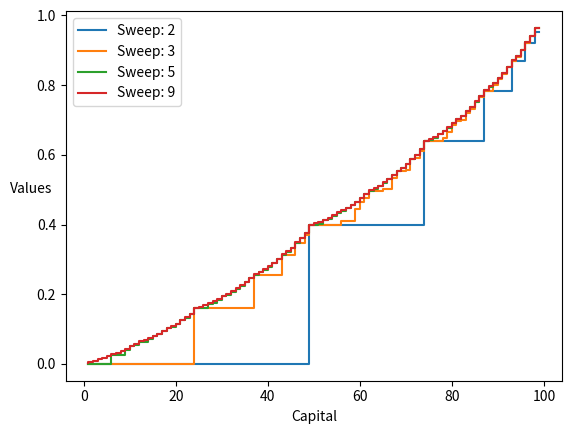
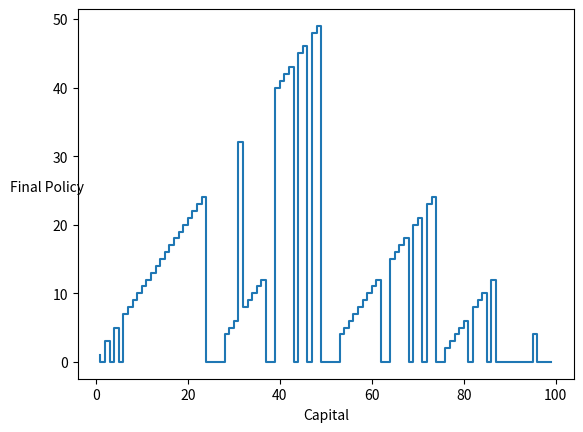

The matplotlib source for these figures, in order:

import numpy as np
import time

import matplotlib.pyplot as plt

''' 
Implement value iteration for the gambler’s problem and
solve it for ph = 0.25 and ph = 0.55. In programming, you may find it convenient to
introduce two dummy states corresponding to termination with capital of 0 and 100,
giving them values of 0 and 1 respectively. Show your results graphically, as in Figure 4.3.

Are your results stable as theta -> 0? 

# p(s', r | s, a) = Ph
# ^^^ Depends on whether Heads or tails
# possible next states are Heads => state += bet
#                          Tails => state -= bet

'''


def value_iteration(actions, rewards, theta, gamma, probability_heads):

    sweeps = []

    next_sweep_index = 1

    values = np.zeros(NUM_STATES)
    values[0] = 0
    values[NUM_STATES - 1] = 0

    delta = float('inf')
    i = 0
    while not (delta < theta):

        delta = 0

        # Don't include terminal states (s = 0 and s = 100)
        for s in states[1:NUM_STATES-1]:
            v = values[s]

            # Compute new V(s)
            max_value_a = 0

            for a in actions[s]:
                value_a = 0

                # Next state is heads
                s_next_heads = s + a
                value_a += ( (probability_heads) * (rewards[s_next_heads] + (gamma*values[s_next_heads])) )

                # Next state is tails
                s_next_tails = s - a
                value_a += ( (1 - probability_heads) * (rewards[s_next_tails] + (gamma*values[s_next_tails])))

                max_value_a = max(max_value_a, value_a)

            values[s] = max_value_a
            delta = max(delta, abs(v - values[s]))

        i += 1
        if i == next_sweep_index:
            sweeps.append( (i, np.copy(values)) )
            next_sweep_index *= 2

    # End of While Loop

    # Get deterministic policy
    policy = np.empty(NUM_STATES)

    optimal_actions = []

    for s in states:

        argmax_a = None
        policy_max_value_a = 0
        max_value_actions = []

        for a in actions[s]:
            value_a = 0

            # Next state is heads
            s_next_heads = s + a
            value_a += ((probability_heads) * (rewards[s_next_heads] + (gamma * values[s_next_heads])))

            # Next state is tails
            s_next_tails = s - a
            value_a += ((1 - probability_heads) * (rewards[s_next_tails] + (gamma * values[s_next_tails])))

            if value_a > policy_max_value_a:
                policy_max_value_a = value_a
                argmax_a = a
                max_value_actions = [a]

            elif value_a == policy_max_value_a:
                max_value_actions.append(a)

        optimal_actions.append(max_value_actions)
        policy[s] = argmax_a

    print()
    print("Notice there are multiple optimal actions which explains why the final policy does not look as neat as the one presented in Figure 4.3")
    print("This is because the policy is optimal but not unique. So any combination of these actions in their respective states will give the exact same optimal value function and the resulting policy will be optimal.")
    print("Set of optimal actions: ")
    for i, s in enumerate(states):
        print("State s ", s, " optimal actions: ", optimal_actions[i])

    print()

    return policy, values, sweeps

def plot_results():

    capital = np.arange(start=1, stop=100, step=1)

    # Plot Values vs Capital
    plt.figure()

    for i, sweep in enumerate(sweeps):
        label = "Sweep: " + str(sweep[0]+1)
        plt.step(capital, sweep[1][1: NUM_STATES-1], drawstyle='steps', label=label)

    plt.xlabel("Capital")
    plt.ylabel("Values").set_rotation(0)
    plt.legend(loc='best')
    plt.show()


    # Plot Final policy (stake) vs Capital
    plt.figure()
    plt.step(capital, policy[1: NUM_STATES-1], drawstyle='steps')
    plt.xlabel("Capital")
    plt.ylabel("Final Policy").set_rotation(0)
    plt.show()






if __name__ == '__main__':

    # 0.4 because want to recreate the figure they gave
    probability_heads = 0.4                                    # TODO: Also try with Ph = 0.55 and compare after algorithm works

    NUM_STATES = 100 + 1
    gamma = 1 # undiscounted case
    theta = 1e-6

    print("Initializing")
    states = np.arange(start=0, stop=NUM_STATES, step=1, dtype=int)
    rewards = np.zeros(NUM_STATES)
    rewards[NUM_STATES-1] = 1                                            # Goal state has reward of +1 and all else have reward of 0

    # Populate action space for every state
    actions = np.empty(shape=(NUM_STATES), dtype=object)
    for s in states:
        actions[s] = np.arange(start=0, stop=min(s, (NUM_STATES-1) - s ) + 1, step=1, dtype=int)


    # for s in states:
    #     print("State ", s, " A(s): ", actions[s])


    print("Starting value iteration")
    start_time = time.time()
    policy, values, sweeps = value_iteration(actions, rewards, theta, gamma, probability_heads)
    print("--- %s seconds to execute value_iteration ---" % (time.time() - start_time))

    plot_results()





    # print("=============================")
    # print("Output: \n")
    # print("Values: ")
    # for s in states:
    #     print("State ",s, ": ", values[s])
    #
    # print()
    #
    # print("Policy: ")
    # for s in states:
    #     print("State ", s, ": ", policy[s])










